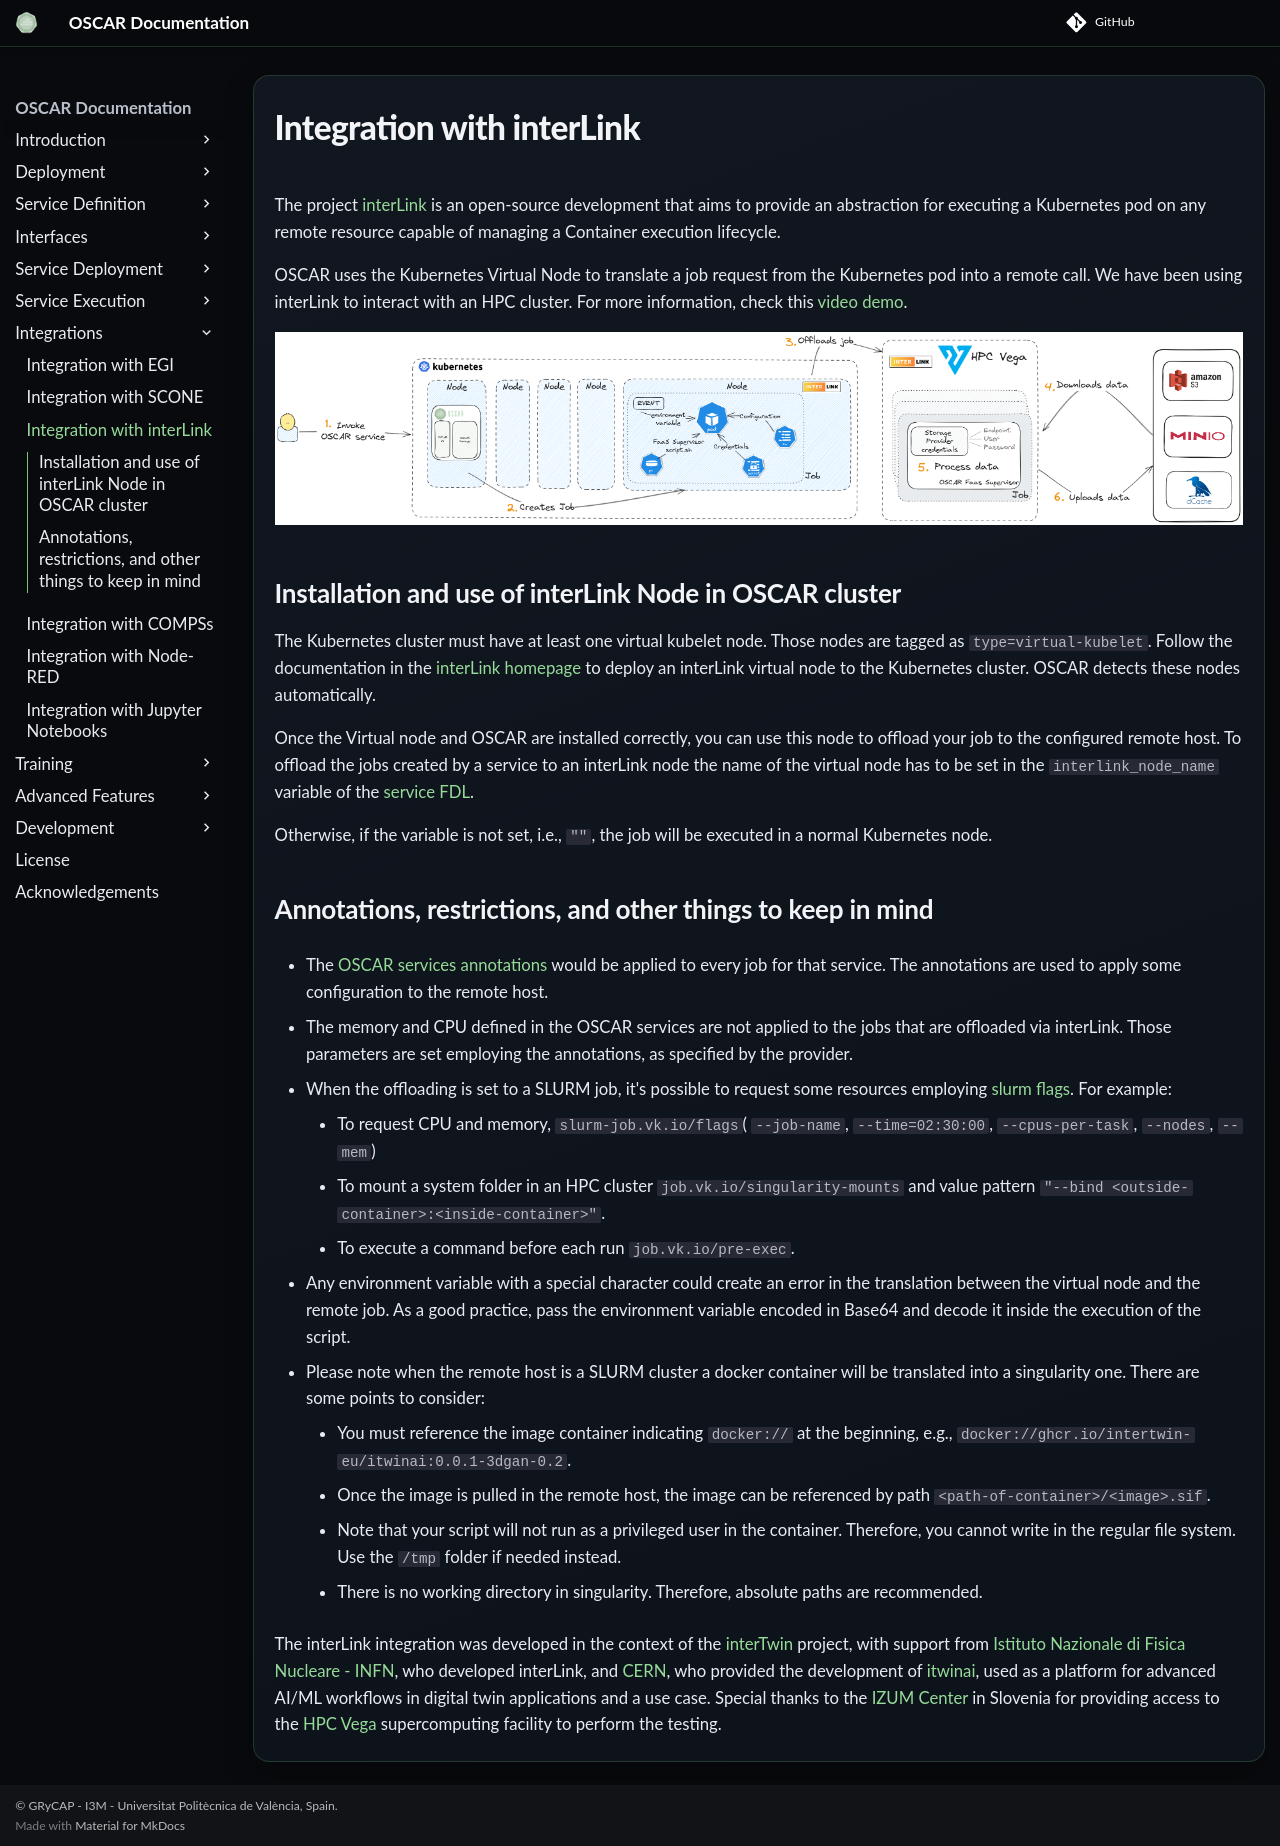

repository: grycap/oscar · page: v4.2.0/integration-interlink/index.html · generator: mkdocs

# Integration with interLink


The project [interLink](https://intertwin-eu.github.io/interLink/) is an open-source development that aims to provide an abstraction for executing a Kubernetes pod on any remote resource capable of managing a Container execution lifecycle.

OSCAR uses the Kubernetes Virtual Node to translate a job request from the Kubernetes pod into a remote call. We have been using interLink to interact with an HPC cluster. For more information, check this [video demo](https://youtu.be/NoVCfSxwtX0?si=emLcwTiUR897jFOg).

![Diagram](images/interlink.png)

## Installation and use of interLink Node in OSCAR cluster

The Kubernetes cluster must have at least one virtual kubelet node. Those nodes are tagged as `type=virtual-kubelet`. Follow the documentation in the [interLink homepage](https://intertwin-eu.github.io/interLink/) to deploy an interLink virtual node to the Kubernetes cluster. OSCAR detects these nodes automatically.

Once the Virtual node and OSCAR are installed correctly, you can use this node to offload your job to the configured remote host. To offload the jobs created by a service to an interLink node the name of the virtual node has to be set in the `interlink_node_name` variable of the [service FDL](fdl.md#service).

Otherwise, if the variable is not set, i.e., `""`, the job will be executed in a normal Kubernetes node.


## Annotations, restrictions, and other things to keep in mind

- The [OSCAR services annotations](fdl.md#service) would be applied to every job for that service. The annotations are used to apply some configuration to the remote host.

- The memory and CPU defined in the OSCAR services are not applied to the jobs that are offloaded via interLink. Those parameters are set employing the annotations, as specified by the provider.

- When the offloading is set to a SLURM job, it's possible to request some resources employing [slurm flags](https://curc.readthedocs.io/en/latest/running-jobs/job-resources.html#slurm-resource-flags). For example: 
    - To request CPU and memory, `slurm-job.vk.io/flags`( `--job-name`, `--time=02:30:00`, `--cpus-per-task`, `--nodes`, `--mem`) 
    - To mount a system folder in an HPC cluster `job.vk.io/singularity-mounts` and value pattern `"--bind <outside-container>:<inside-container>"`. 
    - To execute a command before each run `job.vk.io/pre-exec`.

- Any environment variable with a special character could create an error in the translation between the virtual node and the remote job. As a good practice, pass the environment variable encoded in Base64 and decode it inside the execution of the script.

- Please note when the remote host is a SLURM cluster a docker container will be translated into a singularity one. There are some points to consider:

    - You must reference the image container indicating `docker://` at the beginning, e.g., `docker://ghcr.io/intertwin-eu/itwinai:0.0.1-3dgan-0.2`. 
    - Once the image is pulled in the remote host, the image can be referenced by path `<path-of-container>/<image>.sif`.
    - Note that your script will not run as a privileged user in the container. Therefore, you cannot write in the regular file system. Use the `/tmp` folder if needed instead.
    - There is no working directory in singularity. Therefore, absolute paths are recommended.


The interLink integration was developed in the context of the [interTwin](https://www.intertwin.eu) project, with support from [Istituto Nazionale di Fisica Nucleare - INFN](https://home.infn.it/it/), who developed interLink, and [CERN](https://home.cern), who provided the development of [itwinai](https://github.com/interTwin-eu/itwinai), used as a platform for advanced AI/ML workflows in digital twin applications and a use case. Special thanks to the [IZUM Center](https://izum.si) in Slovenia for providing access to the [HPC Vega](https://en-vegadocs.vega.izum.si) supercomputing facility to perform the testing.
